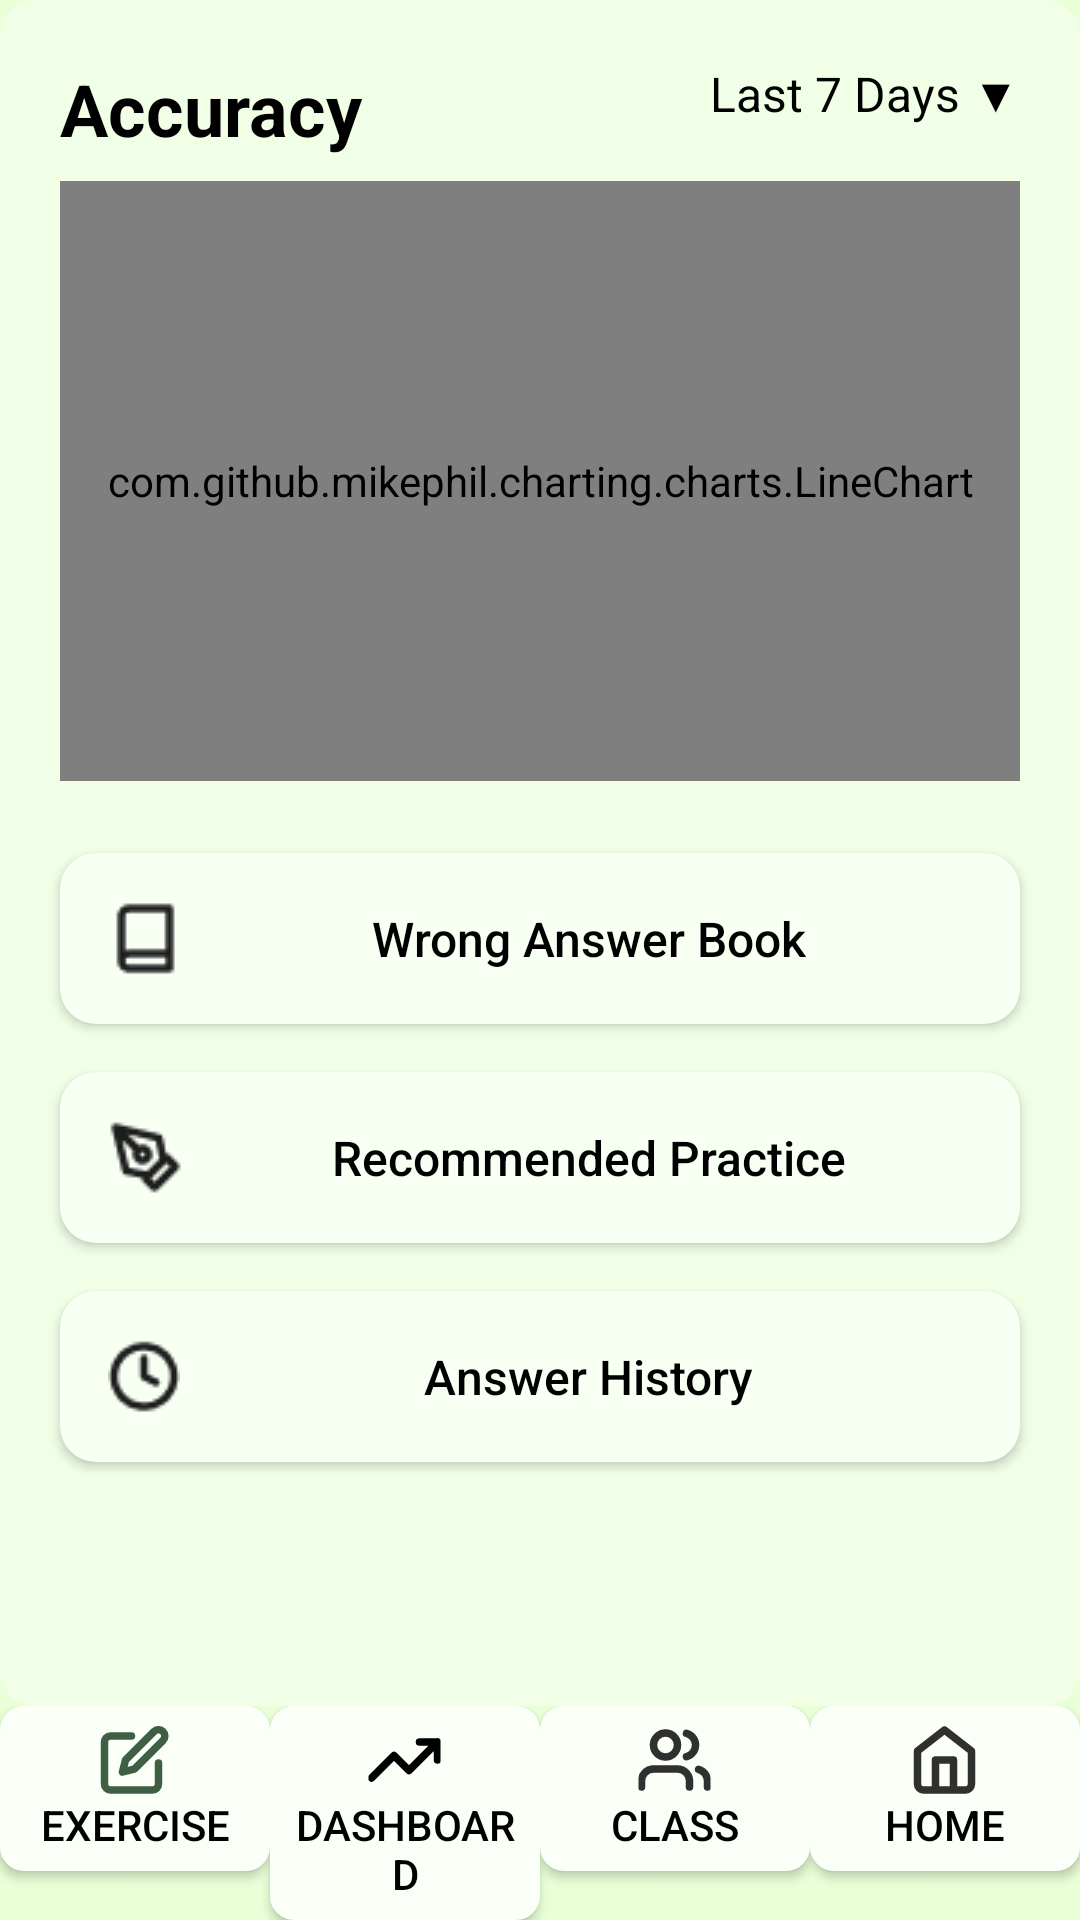

Write the Android layout XML for this screen, with the resource values it uses.
<!-- AndroidManifest.xml: application theme Theme.ADProject -->
<!-- res/layout/activity_dashboard.xml -->
<androidx.constraintlayout.widget.ConstraintLayout xmlns:android="http://schemas.android.com/apk/res/android"
    xmlns:app="http://schemas.android.com/apk/res-auto"
    xmlns:tools="http://schemas.android.com/tools"
    android:id="@+id/main"
    android:layout_width="match_parent"
    android:layout_height="match_parent"
    tools:context=".DashboardActivity">

    
    <LinearLayout
        android:id="@+id/bottomNav"
        android:layout_width="match_parent"
        android:layout_height="wrap_content"
        android:orientation="horizontal"
        app:layout_constraintBottom_toBottomOf="parent">

        <Button
            android:id="@+id/exerciseButton"
            android:layout_width="0dp"
            android:layout_height="wrap_content"
            android:layout_weight="1"
            android:text="Exercise"
            android:textColor="#000000"
            android:textSize="14sp"
            android:padding="6dp"
            android:gravity="center"
            android:drawableTop="@drawable/exerciseicon"
            android:background="@drawable/button_background" />

        <Button
            android:id="@+id/dashboardButton"
            android:layout_width="0dp"
            android:layout_height="wrap_content"
            android:layout_weight="1"
            android:text="Dashboard"
            android:textColor="#000000"
            android:textSize="14sp"
            android:padding="6dp"
            android:gravity="center"
            android:drawableTop="@drawable/dashboardicon"
            android:background="@drawable/button_background" />

        <Button
            android:id="@+id/classButton"
            android:layout_width="0dp"
            android:layout_height="wrap_content"
            android:layout_weight="1"
            android:text="Class"
            android:textColor="#000000"
            android:textSize="14sp"
            android:padding="6dp"
            android:gravity="center"
            android:drawableTop="@drawable/classicon"
            android:background="@drawable/button_background" />

        <Button
            android:id="@+id/homeButton"
            android:layout_width="0dp"
            android:layout_height="wrap_content"
            android:layout_weight="1"
            android:text="Home"
            android:textColor="#000000"
            android:textSize="14sp"
            android:padding="6dp"
            android:gravity="center"
            android:drawableTop="@drawable/homeicon"
            android:background="@drawable/button_background" />
    </LinearLayout>

    
    <androidx.cardview.widget.CardView
        android:layout_width="0dp"
        android:layout_height="0dp"
        android:layout_margin="0dp"
        app:cardCornerRadius="12dp"
        app:cardElevation="0dp"
        app:cardPreventCornerOverlap="false"
        app:cardBackgroundColor="#FFFFFF"
        app:layout_constraintTop_toTopOf="parent"
        app:layout_constraintBottom_toTopOf="@id/bottomNav"
        app:layout_constraintStart_toStartOf="parent"
        app:layout_constraintEnd_toEndOf="parent"
        app:layout_constraintVertical_bias="0.0">

        <androidx.constraintlayout.widget.ConstraintLayout
            android:layout_width="match_parent"
            android:layout_height="match_parent"
            android:paddingBottom="40dp"
            android:background="#F1FFE7">

            
            <TextView
                android:id="@+id/accuracyTitle"
                android:layout_width="wrap_content"
                android:layout_height="wrap_content"
                android:text="Accuracy"
                android:textSize="24sp"
                android:textColor="#000000"
                android:textStyle="bold"
                android:paddingStart="20dp"
                android:paddingTop="20dp"
                app:layout_constraintTop_toTopOf="parent"
                app:layout_constraintStart_toStartOf="parent" />

            
            <TextView
                android:id="@+id/last7Days"
                android:layout_width="wrap_content"
                android:layout_height="wrap_content"
                android:text="Last 7 Days ▼"
                android:textSize="16sp"
                android:textColor="#000000"
                android:paddingEnd="20dp"
                android:paddingTop="20dp"
                android:clickable="true"
                android:focusable="true"
                app:layout_constraintTop_toTopOf="parent"
                app:layout_constraintEnd_toEndOf="parent" />

            
            <com.github.mikephil.charting.charts.LineChart
                android:id="@+id/chartView"
                android:layout_width="0dp"
                android:layout_height="200dp"
                android:layout_marginStart="20dp"
                android:layout_marginEnd="20dp"
                android:layout_marginTop="8dp"
                app:layout_constraintTop_toBottomOf="@id/accuracyTitle"
                app:layout_constraintStart_toStartOf="parent"
                app:layout_constraintEnd_toEndOf="parent" />

            
            <Button
                android:id="@+id/wrongAnswerBookButton"
                android:layout_width="0dp"
                android:layout_height="wrap_content"
                android:layout_marginStart="20dp"
                android:layout_marginEnd="20dp"
                android:layout_marginTop="24dp"
                android:background="@drawable/button_rounded_background"
                android:drawableStart="@drawable/book"
                android:drawablePadding="8dp"
                android:gravity="center"
                android:padding="16dp"
                android:text="Wrong Answer Book"
                android:textAllCaps="false"
                android:textColor="#000000"
                android:textSize="16sp"
                app:layout_constraintEnd_toEndOf="parent"
                app:layout_constraintStart_toStartOf="parent"
                app:layout_constraintTop_toBottomOf="@id/chartView" />

            <Button
                android:id="@+id/recommendedPracticeButton"
                android:layout_width="0dp"
                android:layout_height="wrap_content"
                android:layout_marginStart="20dp"
                android:layout_marginEnd="20dp"
                android:layout_marginTop="16dp"
                android:background="@drawable/button_rounded_background"
                android:drawableStart="@drawable/pen"
                android:drawablePadding="8dp"
                android:gravity="center"
                android:padding="16dp"
                android:text="Recommended Practice"
                android:textAllCaps="false"
                android:textColor="#000000"
                android:textSize="16sp"
                app:layout_constraintEnd_toEndOf="parent"
                app:layout_constraintStart_toStartOf="parent"
                app:layout_constraintTop_toBottomOf="@id/wrongAnswerBookButton" />

            <Button
                android:id="@+id/answerHistoryButton"
                android:layout_width="0dp"
                android:layout_height="wrap_content"
                android:layout_marginStart="20dp"
                android:layout_marginEnd="20dp"
                android:layout_marginTop="16dp"
                android:background="@drawable/button_rounded_background"
                android:drawableStart="@drawable/clock"
                android:drawablePadding="8dp"
                android:gravity="center"
                android:padding="16dp"
                android:text="Answer History"
                android:textAllCaps="false"
                android:textColor="#000000"
                android:textSize="16sp"
                app:layout_constraintEnd_toEndOf="parent"
                app:layout_constraintStart_toStartOf="parent"
                app:layout_constraintTop_toBottomOf="@id/recommendedPracticeButton" />

        </androidx.constraintlayout.widget.ConstraintLayout>
    </androidx.cardview.widget.CardView>

</androidx.constraintlayout.widget.ConstraintLayout>
<!-- resources referenced by this layout -->
<resources>
  <!-- drawable button_background (drawable) -->
  <?xml version="1.0" encoding="utf-8"?>
  <selector xmlns:android="http://schemas.android.com/apk/res/android">
      <item android:state_selected="true"> 
          <shape>
              <solid android:color="#C2CFC1" /> 
              <corners android:radius="8dp" /> 
          </shape>
      </item>
      <item> 
          <shape>
              <solid android:color="#FAFFF7" /> 
              <corners android:radius="8dp" /> 
          </shape>
      </item>
  </selector>
  <!-- drawable button_rounded_background (drawable) -->
  <?xml version="1.0" encoding="utf-8"?>
  <shape xmlns:android="http://schemas.android.com/apk/res/android"
      android:shape="rectangle">
      <solid android:color="#F8FFF3" />
      <corners android:radius="12dp" />
  </shape>
  <!-- drawable dashboardicon (drawable) -->
  <vector xmlns:android="http://schemas.android.com/apk/res/android"
      android:width="25dp"
      android:height="24dp"
      android:viewportWidth="25"
      android:viewportHeight="24">
    <group>
      <clip-path
          android:pathData="M0.5,0h24v24h-24z"/>
      <path
          android:pathData="M23.5,6L14,15.5L9,10.5L1.5,18M23.5,6H17.5M23.5,6V12"
          android:strokeLineJoin="round"
          android:strokeWidth="2.5"
          android:fillColor="#00000000"
          android:strokeColor="#000000"
          android:strokeLineCap="round"/>
    </group>
  </vector>
  <!-- drawable exerciseicon (drawable) -->
  <vector xmlns:android="http://schemas.android.com/apk/res/android"
      android:width="25dp"
      android:height="24dp"
      android:viewportWidth="25"
      android:viewportHeight="24">
    <path
        android:pathData="M11.5,4H4.5C3.97,4 3.461,4.211 3.086,4.586C2.711,4.961 2.5,5.47 2.5,6V20C2.5,20.53 2.711,21.039 3.086,21.414C3.461,21.789 3.97,22 4.5,22H18.5C19.03,22 19.539,21.789 19.914,21.414C20.289,21.039 20.5,20.53 20.5,20V13M19,2.5C19.398,2.102 19.937,1.879 20.5,1.879C21.063,1.879 21.602,2.102 22,2.5C22.398,2.898 22.621,3.437 22.621,4C22.621,4.563 22.398,5.102 22,5.5L12.5,15L8.5,16L9.5,12L19,2.5Z"
        android:strokeLineJoin="round"
        android:strokeWidth="2.5"
        android:fillColor="#00000000"
        android:strokeColor="#3E5F44"
        android:strokeLineCap="round"/>
  </vector>
  <!-- drawable homeicon (drawable) -->
  <vector xmlns:android="http://schemas.android.com/apk/res/android"
      android:width="25dp"
      android:height="24dp"
      android:viewportWidth="25"
      android:viewportHeight="24">
    <path
        android:pathData="M9.5,22V12H15.5V22M3.5,9L12.5,2L21.5,9V20C21.5,20.53 21.289,21.039 20.914,21.414C20.539,21.789 20.03,22 19.5,22H5.5C4.97,22 4.461,21.789 4.086,21.414C3.711,21.039 3.5,20.53 3.5,20V9Z"
        android:strokeLineJoin="round"
        android:strokeWidth="2.5"
        android:fillColor="#00000000"
        android:strokeColor="#303030"
        android:strokeLineCap="round"/>
  </vector>
  <style name="Theme.ADProject" parent="Base.Theme.ADProject" />
  <style name="Base.Theme.ADProject" parent="Theme.MaterialComponents.Light.Bridge">
          <item name="android:windowBackground">@color/custom_background</item>
  
          
          <item name="windowActionBar">false</item>
          <item name="windowNoTitle">true</item>
  
          
          <item name="android:statusBarColor">@android:color/transparent</item>
          <item name="android:windowDrawsSystemBarBackgrounds">true</item>
      </style>
  <color name="custom_background">#E8FFD7</color>
</resources>
